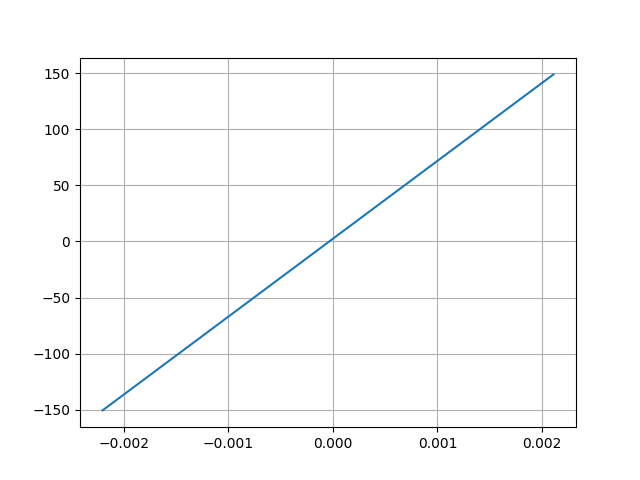

The table this chart was drawn from, first rows:
Desplacment, Force
0.00211, 149.1
-0.002205, -150.7
